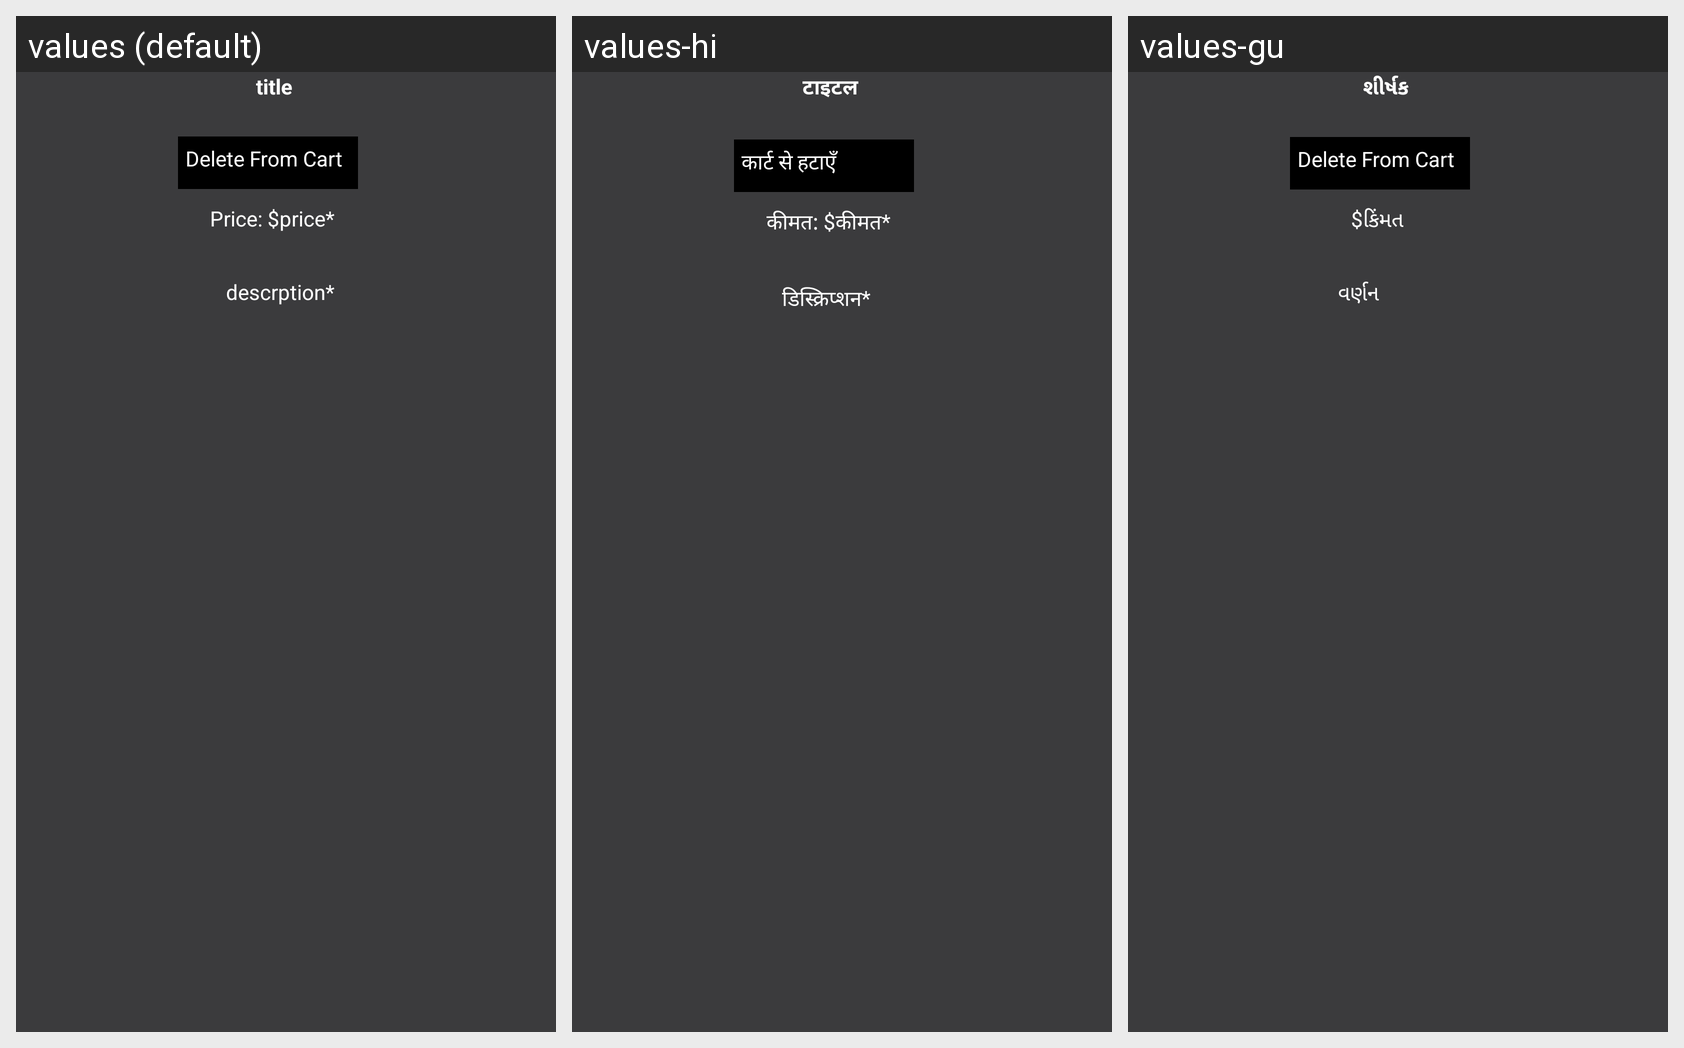

Here is an Android app screen in its default locale and in the app's own translations. Write out the translated-string differences for the strings that appear on this screen.
Android screen res/layout/activity_receive_add_to_cart.xml rendered under 3 locales, left to right: values (default), values-hi, values-gu. Device: Nexus 5 (rendered at 1080×1920; each locale shown at half size, 540×960, under a caption strip naming it); theme Theme.AppCompat.Light.DarkActionBar.
Strings drawn on this screen, with the default value and each locale's value (text and hints the layout hard-codes, and strings that could not be matched under every locale, appear in the picture but are not listed):

title
  values: title
  values-hi: टाइटल
  values-gu: શીર્ષક

dolar
  values: Price: $
  values-hi: कीमत: $
  values-gu: $

price
  values: price*
  values-hi: कीमत*
  values-gu: કિંમત

descrption
  values: descrption*
  values-hi: डिस्क्रिप्शन*
  values-gu: વર્ણન

delete_from_cart
  values: Delete From Cart
  values-hi: कार्ट से हटाएँ
  values-gu: Delete From Cart  [not translated; the default value is used]
